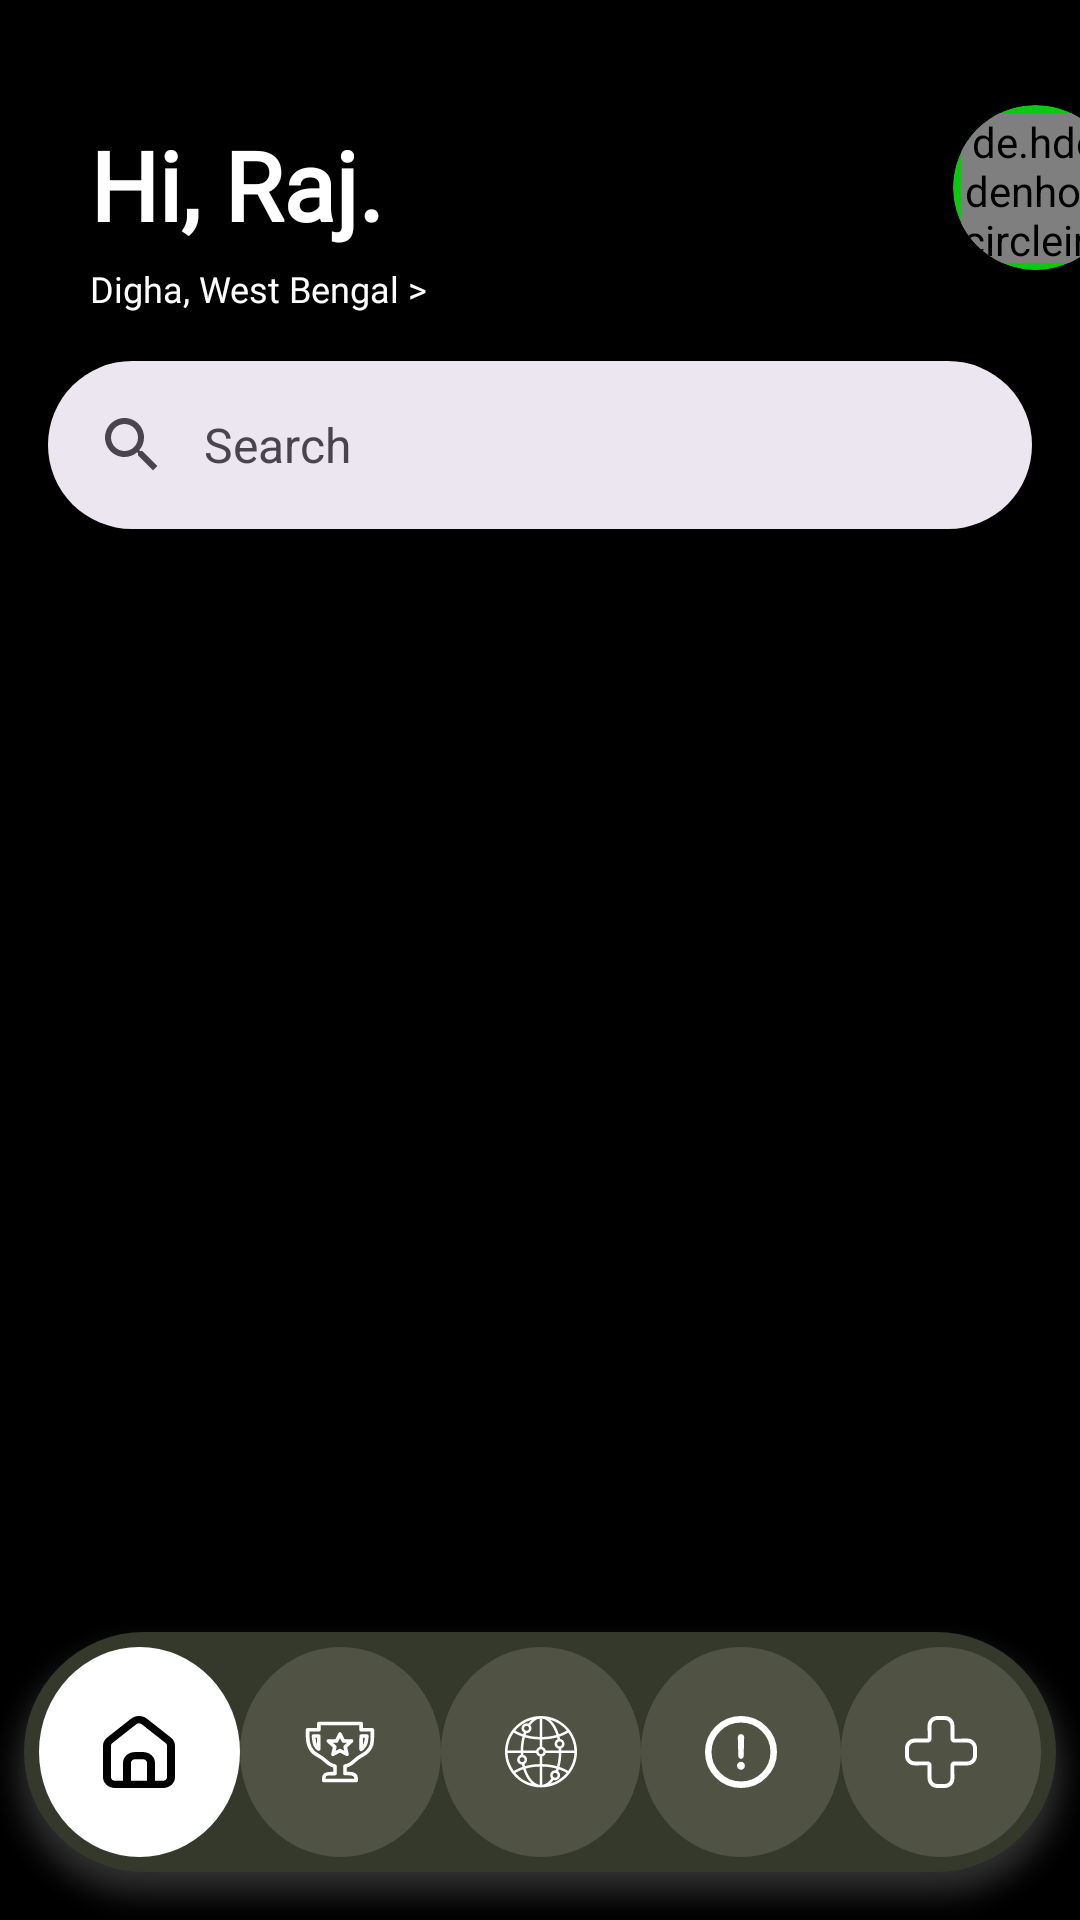

This screen was rendered from an Android layout file. Write that file and the resources it references.
<!-- AndroidManifest.xml: application theme Theme.KshitijSIH -->
<!-- res/layout/activity_main.xml -->
<?xml version="1.0" encoding="utf-8"?>
<androidx.constraintlayout.widget.ConstraintLayout xmlns:android="http://schemas.android.com/apk/res/android"
    xmlns:app="http://schemas.android.com/apk/res-auto"
    xmlns:tools="http://schemas.android.com/tools"
    android:id="@+id/main"
    android:background="@color/black"
    android:layout_width="match_parent"
    android:layout_height="match_parent"
    tools:context=".MainActivity">

    <TextView
        android:id="@+id/name_intro"
        android:layout_width="wrap_content"
        android:layout_height="wrap_content"
        android:text="Hi, Raj."
        app:layout_constraintLeft_toLeftOf="parent"
        app:layout_constraintTop_toTopOf="parent"
        android:textSize="32sp"
        android:textStyle="bold"
        android:textColor="@color/white"
        android:layout_marginTop="40dp"
        android:fontFamily="@font/inter_regular"
        android:layout_marginLeft="30dp"/>

    <TextView
        android:id="@+id/location"
        android:layout_width="wrap_content"
        android:layout_height="wrap_content"
        app:layout_constraintTop_toBottomOf="@+id/name_intro"
        app:layout_constraintLeft_toLeftOf="parent"
        android:layout_marginTop="5dp"
        android:textColor="@color/white"
        android:text="Digha, West Bengal >"
        android:textSize="12sp"
        android:fontFamily="@font/inter_regular"
        android:layout_marginLeft="30dp"/>

    <androidx.cardview.widget.CardView
        android:layout_width="55dp"
        android:layout_height="55dp"
        app:cardCornerRadius="50dp"
        app:layout_constraintLeft_toRightOf="@+id/name_intro"
        app:layout_constraintTop_toTopOf="parent"
        android:layout_marginStart="190dp"
        app:cardBackgroundColor="#0BC913"
        android:layout_marginTop="35dp">

        <de.hdodenhof.circleimageview.CircleImageView
            xmlns:app="http://schemas.android.com/apk/res-auto"
            android:layout_width="50dp"
            android:layout_height="50dp"
            android:layout_marginStart="2.5dp"
            android:layout_marginTop="2.5dp"
            android:src="@drawable/avatar"/>
    </androidx.cardview.widget.CardView>

    <androidx.coordinatorlayout.widget.CoordinatorLayout
        android:id="@+id/coordinate_layout"
        android:layout_width="match_parent"
        android:layout_height="wrap_content"
        app:layout_constraintStart_toStartOf="parent"
        app:layout_constraintTop_toBottomOf="@id/location">

        <com.google.android.material.appbar.AppBarLayout
            android:id="@+id/appBarLayout"
            android:layout_width="match_parent"
            android:layout_height="wrap_content"
            android:layout_marginBottom="500dp"
            android:background="@color/black"
            app:layout_constraintBottom_toBottomOf="parent"
            app:layout_constraintStart_toStartOf="parent">

            <com.google.android.material.search.SearchBar
                android:id="@+id/search_bar"
                android:layout_width="match_parent"
                android:layout_height="wrap_content"
                android:hint="Search" />

            <com.google.android.material.tabs.TabLayout
                android:id="@+id/recom_tab"
                android:layout_width="match_parent"
                android:layout_height="wrap_content"
                app:tabTextColor="@color/white"
                android:background="@color/black"
                app:tabTextAppearance="@style/TextAppearance.AppCompat.Small"
                app:tabSelectedTextColor="@color/background_green"
                app:tabIndicatorColor="@color/background_green"/>

        </com.google.android.material.appbar.AppBarLayout>
            <androidx.viewpager2.widget.ViewPager2
                android:id="@+id/home_viewpager"
                android:layout_marginTop="150dp"
                android:layout_width="match_parent"
                android:layout_height="match_parent"/>


        <com.google.android.material.search.SearchView
            android:id="@+id/searchView"
            android:layout_width="match_parent"
            android:layout_height="500dp"
            android:hint="Search"
            app:layout_anchor="@id/search_bar"
            app:layout_constraintBottom_toBottomOf="parent"
            app:layout_constraintStart_toStartOf="parent">

            


        </com.google.android.material.search.SearchView>
    </androidx.coordinatorlayout.widget.CoordinatorLayout>

    <com.google.android.material.bottomnavigation.BottomNavigationView
        android:id="@+id/bottom_navigation"
        android:layout_width="match_parent"
        android:layout_height="80dp"
        style="@style/CustomBottomNavigationView"
        android:layout_marginLeft="8dp"
        android:layout_marginRight="8dp"
        android:layout_marginBottom="16dp"
        android:background="@drawable/bottom_navigation_background"
        android:elevation="10dp"
        android:foregroundGravity="bottom"
        app:itemHorizontalTranslationEnabled="false"
        android:outlineSpotShadowColor="@color/white"
        app:compatShadowEnabled="true"
        app:itemBackground="@drawable/nav_item_background"
        app:elevation="5dp"
        android:padding="5dp"
        app:itemIconTint="@drawable/bottom_navigation_color_selector"
        app:labelVisibilityMode="unlabeled"
        app:layout_constraintBottom_toBottomOf="parent"
        app:layout_constraintLeft_toLeftOf="parent"
        app:layout_constraintRight_toRightOf="parent"

        app:menu="@menu/nav_menu"/>




</androidx.constraintlayout.widget.ConstraintLayout>
<!-- resources referenced by this layout -->
<resources>
  <color name="background_green">#0BC913</color>
  <color name="black">#FF000000</color>
  <color name="white">#FFFFFFFF</color>
  <!-- drawable avatar: png bitmap (drawable, 3601 bytes) -->
  <!-- drawable bottom_navigation_background (drawable) -->
  <?xml version="1.0" encoding="utf-8"?>
  <shape xmlns:android="http://schemas.android.com/apk/res/android">
      <solid android:color="#35392C" />
      <corners android:radius="40dp" />
  </shape>
  <!-- drawable bottom_navigation_color_selector (drawable) -->
  <?xml version="1.0" encoding="utf-8"?>
  <selector xmlns:android="http://schemas.android.com/apk/res/android">
      <item android:color="@color/black" android:state_checked="true" /> 
      <item android:color="@color/white" /> 
  </selector>
  <!-- drawable nav_item_background (drawable) -->
  <?xml version="1.0" encoding="utf-8"?>
  <selector xmlns:android="http://schemas.android.com/apk/res/android">
      <item android:state_checked="true">
          <shape android:shape="oval">
              <solid android:color="@color/white" /> 
          </shape>
      </item>
      <item>
          <shape android:shape="oval">
              <solid android:color="#505344" /> 
          </shape>
      </item>
  </selector>
  <style name="CustomBottomNavigationView" parent="Widget.MaterialComponents.BottomNavigationView">
          <item name="itemHorizontalTranslationEnabled">false</item>
          <item name="android:maxHeight">100dp</item> 
      </style>
  <style name="Theme.KshitijSIH" parent="Base.Theme.KshitijSIH" />
  <style name="Base.Theme.KshitijSIH" parent="Theme.Material3.DayNight.NoActionBar">
          
          
      </style>
</resources>
